Dataset: Fine-grained-weed-recognition (GitHub, IPCLab-NEAU/Fine-grained-weed-recognition). Classes: abutilon, amaranthus, chenopodium, cirsium, cyperus, descurainia, maize, portulaca.

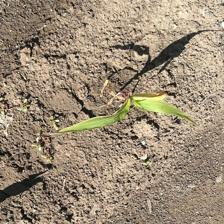
Label: maize

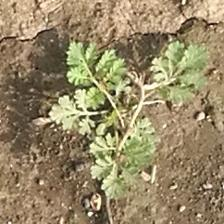
Label: descurainia

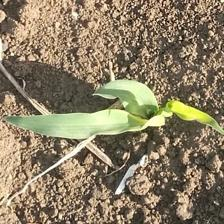
Label: maize

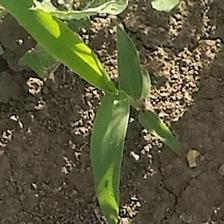
Label: cyperus

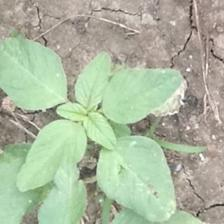
Label: amaranthus

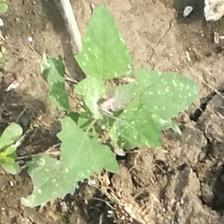
Label: chenopodium
